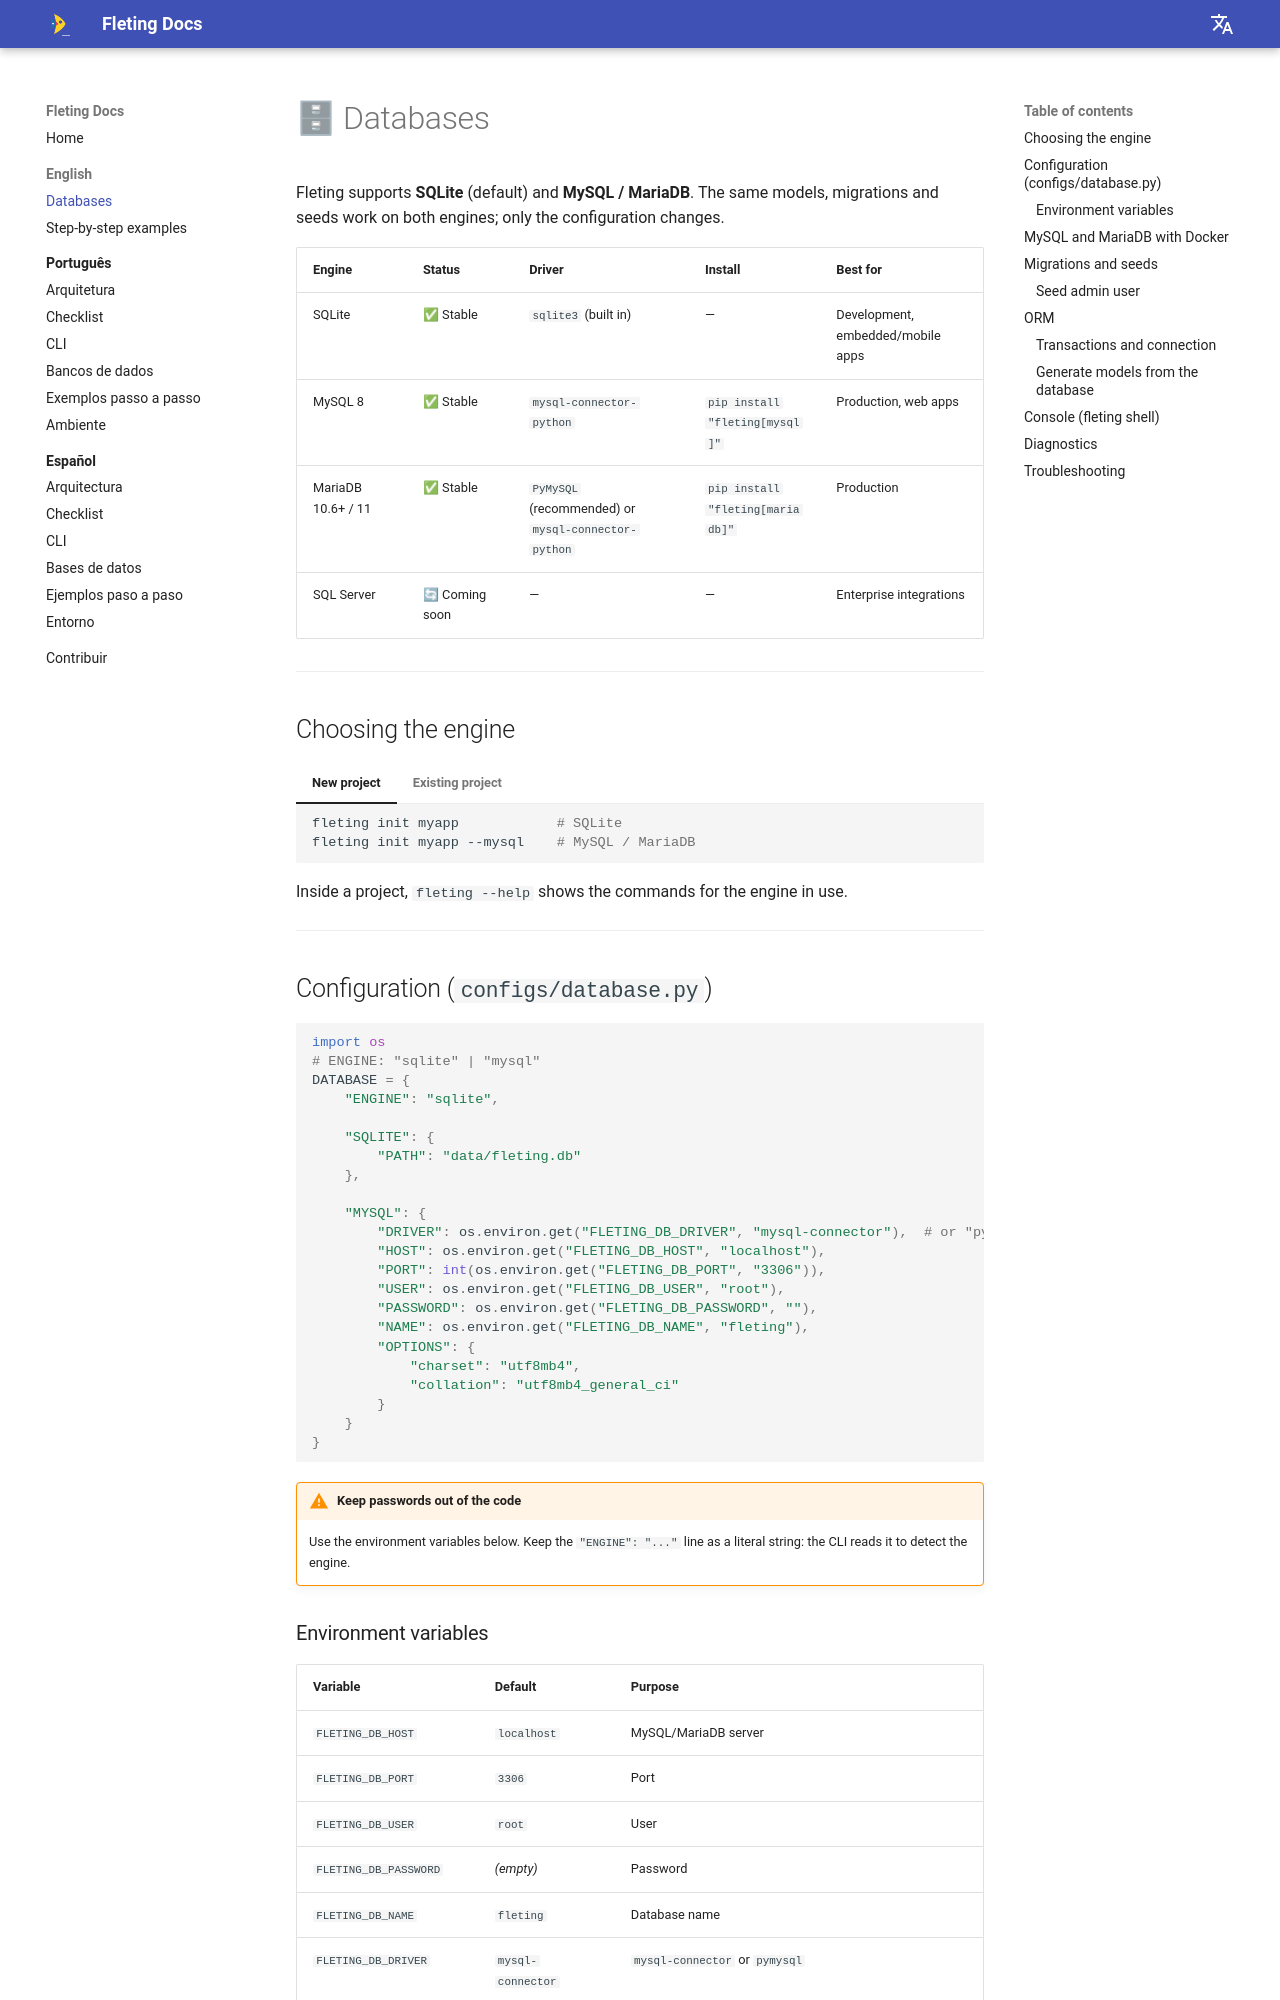

repository: alexyucra/Fleting · page: en/database/index.html · generator: mkdocs

# 🗄 Databases

Fleting supports **SQLite** (default) and **MySQL / MariaDB**. The same models, migrations and seeds work on both engines; only the configuration changes.

| Engine | Status | Driver | Install | Best for |
|---|---|---|---|---|
| SQLite | ✅ Stable | `sqlite3` (built in) | — | Development, embedded/mobile apps |
| MySQL 8 | ✅ Stable | `mysql-connector-python` | `pip install "fleting[mysql]"` | Production, web apps |
| MariaDB 10.6+ / 11 | ✅ Stable | `PyMySQL` (recommended) or `mysql-connector-python` | `pip install "fleting[mariadb]"` | Production |
| SQL Server | 🔄 Coming soon | — | — | Enterprise integrations |

---

## Choosing the engine

=== "New project"

    ```bash
    fleting init myapp            # SQLite
    fleting init myapp --mysql    # MySQL / MariaDB
    ```

=== "Existing project"

    ```bash
    fleting db init --mysql       # switch to MySQL / MariaDB
    fleting db init --sqlite      # back to SQLite
    ```

    When switching, Fleting:

    - updates `"ENGINE"` in `configs/database.py`;
    - saves `core/database.py` and `core/migrations.py` as `*.py.bak` and generates the new engine's versions;
    - regenerates `migrations/001_initial.py` and `seeds/initial.py` **only** if they are the default files from older versions (also backed up as `.bak`). Your other files are left untouched.

Inside a project, `fleting --help` shows the commands for the engine in use.

---

## Configuration (`configs/database.py`)

```python
import os
# ENGINE: "sqlite" | "mysql"
DATABASE = {
    "ENGINE": "sqlite",

    "SQLITE": {
        "PATH": "data/fleting.db"
    },

    "MYSQL": {
        "DRIVER": os.environ.get("FLETING_DB_DRIVER", "mysql-connector"),  # or "pymysql" (MariaDB)
        "HOST": os.environ.get("FLETING_DB_HOST", "localhost"),
        "PORT": int(os.environ.get("FLETING_DB_PORT", "3306")),
        "USER": os.environ.get("FLETING_DB_USER", "root"),
        "PASSWORD": os.environ.get("FLETING_DB_PASSWORD", ""),
        "NAME": os.environ.get("FLETING_DB_NAME", "fleting"),
        "OPTIONS": {
            "charset": "utf8mb4",
            "collation": "utf8mb4_general_ci"
        }
    }
}
```

!!! warning "Keep passwords out of the code"
    Use the environment variables below. Keep the `"ENGINE": "..."` line as a literal string: the CLI reads it to detect the engine.
